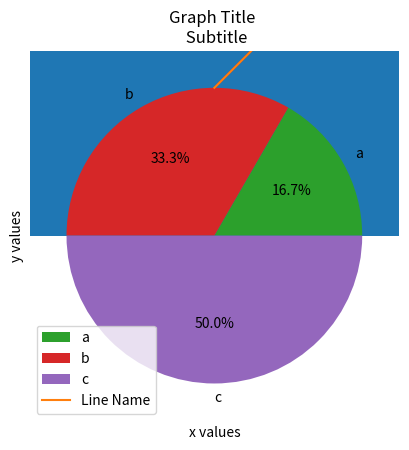

Write Python code to recreate this figure. (Note: this script raises an exception after producing the figure.)
#=====================
# Imports
#=====================
import matplotlib.pyplot as plt
import matplotlib.image as mpimg
import numpy as np

#====================
# Line Graph
#====================
data = {'a': 1, 'b': 2, 'c': 3}
x_values = list(data.keys())
y_values = list(data.values())
plt.plot(x_values, y_values, color='red', alpha=0.5)
plt.xlabel('x values')
plt.ylabel('y values')
plt.title('Graph Title \n Subtitle')
plt.show()

#==================
# Bar Graph
#==================
data = {'a': 1, 'b': 2, 'c': 3}
x_values = list(data.keys())
y_values = list(data.values())
plt.bar(x_values, y_values)
plt.xlabel('x values')
plt.ylabel('y values')
plt.title('Graph Title \n Subtitle')
plt.show()

#======================
# Histogram
#=====================
# Similar to a a bar chart except that it groups data into ranges/bins
age_dist = [1,2,2,3,4,3,4,4,4,5,6,6,7,8,8,8,8,9,10]
random_data = np.random.normal(size=1000)
plt.hist(random_data, bins=30)
plt.xlabel('bins')
plt.ylabel('frequency')
plt.title('Histogram Title \n Subtitle')
plt.show()


#==================
# Scatter Plot
#==================
# Shows relationship between two variables
# Great for checking corralation
x_values = [np.random.randint(10) for i in range(10)]
y_values = [np.random.randint(10) for i in range(10)]
plt.scatter(x_values, y_values)
plt.xlabel('x values')
plt.ylabel('y values')
plt.title('Graph Title \n Subtitle')
plt.show()

#==================
# Pie Chart
#==================
# Shows proportion/share each category has within the total.
data = {'a': 1, 'b': 2, 'c': 3}
x_values = list(data.keys())
y_values = list(data.values())
plt.pie(y_values, labels=x_values, autopct='%1.1f%%')
plt.title('Pie Chart \n Subtitle')
plt.show()

#====================
# Graph Legends
#====================
data = {'a': 1, 'b': 2, 'c': 3}
x_values = list(data.keys())
y_values = list(data.values())
plt.plot(x_values, y_values, label='Line Name')
plt.xlabel('x values')
plt.ylabel('y values')
plt.legend()
plt.title('Graph Title \n Subtitle')
plt.show()

#=======================
# View images from files
#=======================
img2 = mpimg.imread('/path/to/image.png')
plt.imshow(img2)

#===================
# Set Style
#===================
plt.style.use('ggplot')


#====================
# Setting Parameters
#====================
import matplotlib as mpl
mpl.rcParams['lines.linewidth'] = 4 # top of script
mpl.rcParams['lines.linestyle'] = "--"
mpl.rc('lines', linewidth=4, color='r') # will affect single graph

